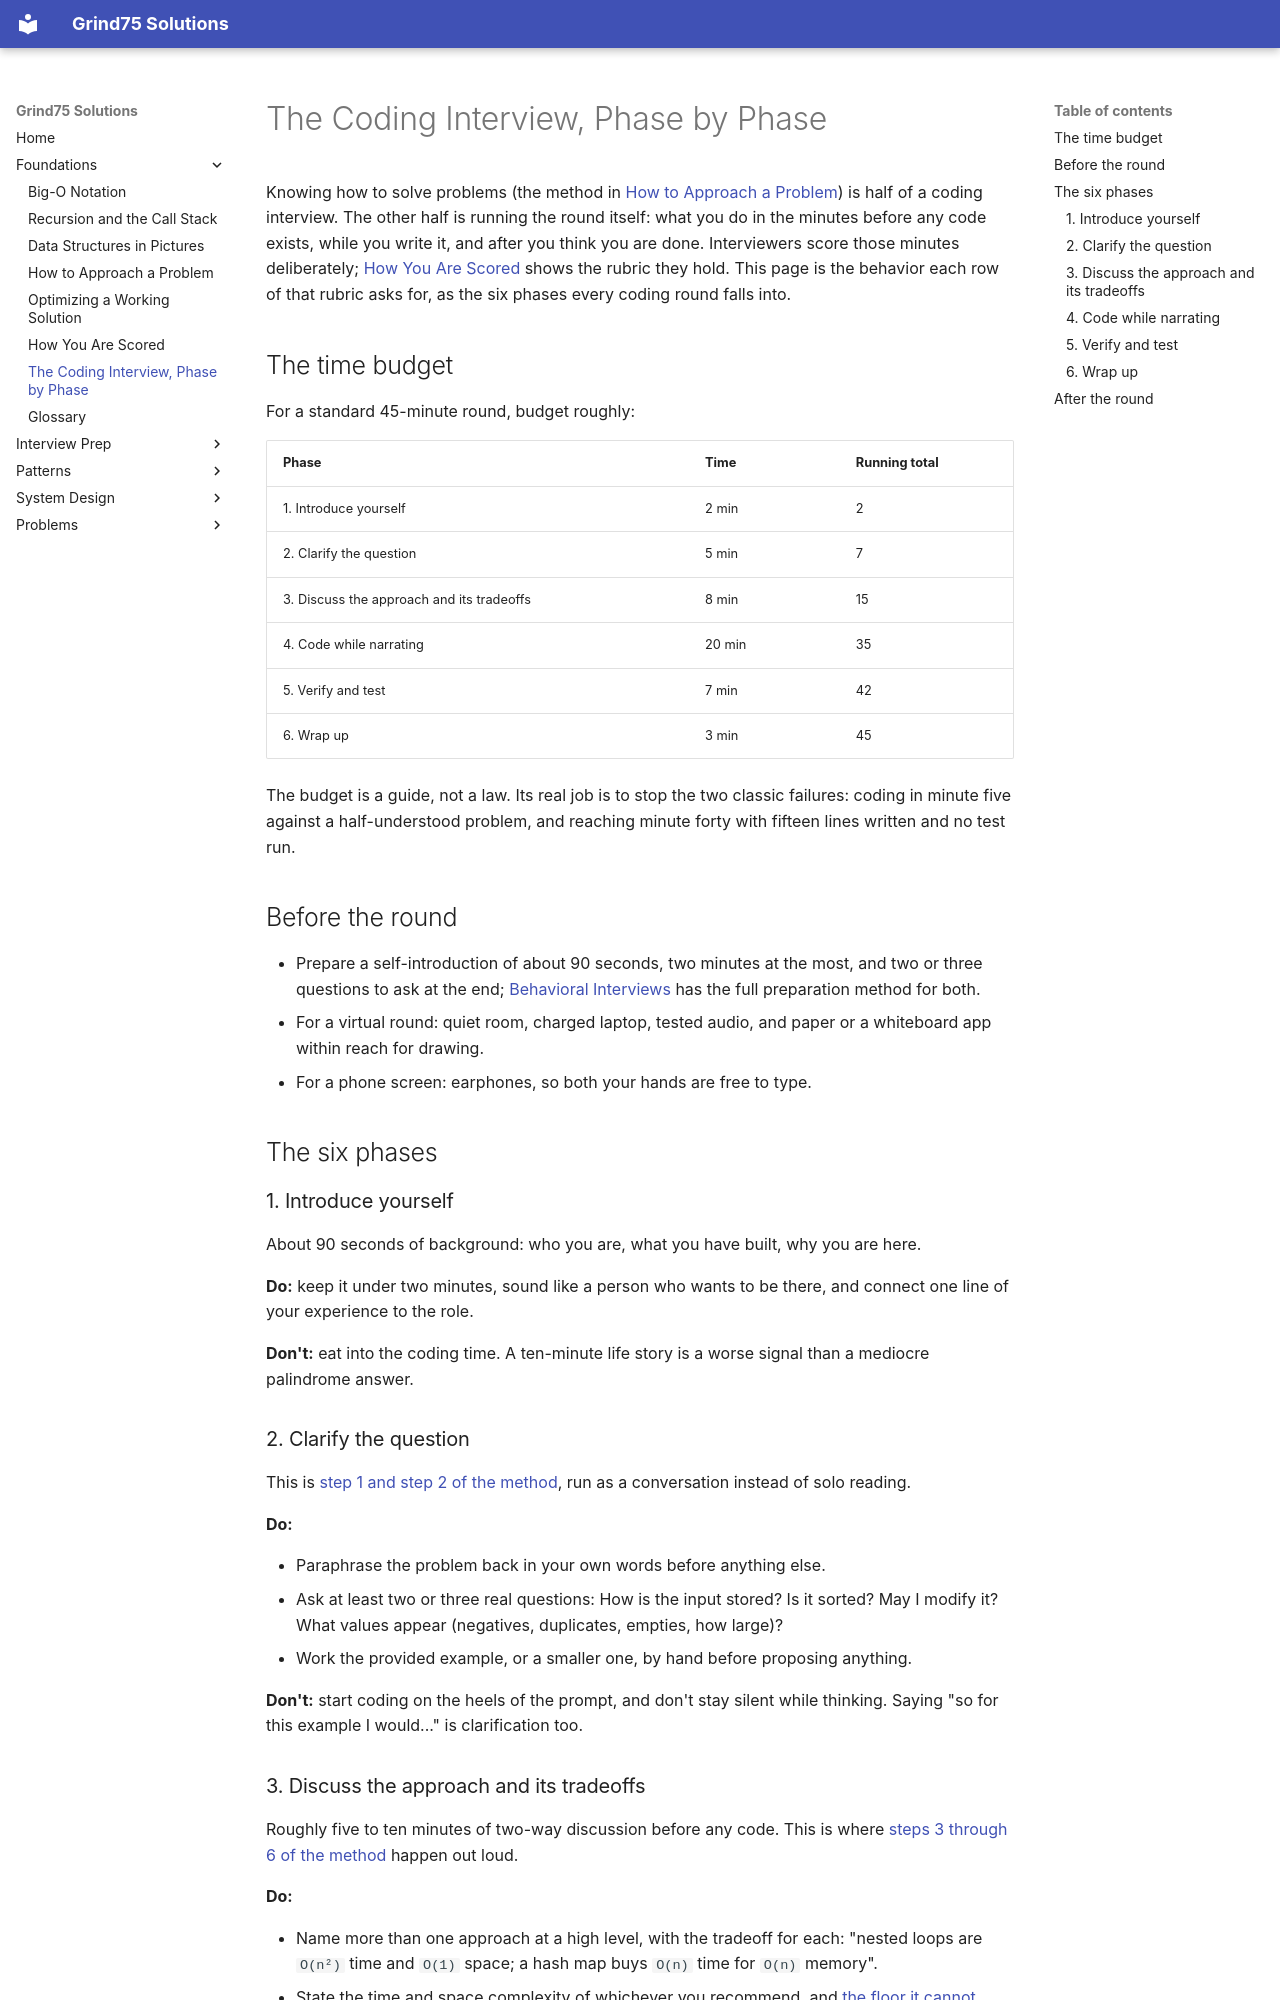

repository: ThoDHa/grind75 · page: foundations/interview_practices/index.html · generator: mkdocs

# The Coding Interview, Phase by Phase

Knowing how to solve problems (the method in [How to Approach a Problem](how_to_approach.md)) is half of a coding interview. The other half is running the round itself: what you do in the minutes before any code exists, while you write it, and after you think you are done. Interviewers score those minutes deliberately; [How You Are Scored](interview_rubrics.md) shows the rubric they hold. This page is the behavior each row of that rubric asks for, as the six phases every coding round falls into.

## The time budget

For a standard 45-minute round, budget roughly:

| Phase | Time | Running total |
|-------|------|---------------|
| 1. Introduce yourself | 2 min | 2 |
| 2. Clarify the question | 5 min | 7 |
| 3. Discuss the approach and its tradeoffs | 8 min | 15 |
| 4. Code while narrating | 20 min | 35 |
| 5. Verify and test | 7 min | 42 |
| 6. Wrap up | 3 min | 45 |

The budget is a guide, not a law. Its real job is to stop the two classic failures: coding in minute five against a half-understood problem, and reaching minute forty with fifteen lines written and no test run.

## Before the round

- Prepare a self-introduction of about 90 seconds, two minutes at the most,
  and two or three questions to ask at the end; [Behavioral Interviews](../interview_prep/behavioral.md) has the full preparation method for both.
- For a virtual round: quiet room, charged laptop, tested audio, and paper or
  a whiteboard app within reach for drawing.
- For a phone screen: earphones, so both your hands are free to type.

## The six phases

### 1. Introduce yourself

About 90 seconds of background: who you are, what you have built, why you are here.

**Do:** keep it under two minutes, sound like a person who wants to be there, and connect one line of your experience to the role.

**Don't:** eat into the coding time. A ten-minute life story is a worse signal than a mediocre palindrome answer.

### 2. Clarify the question

This is [step 1 and step 2 of the method](how_to_approach.md#1-understand-the-problem-exactly), run as a conversation instead of solo reading.

**Do:**

- Paraphrase the problem back in your own words before anything else.
- Ask at least two or three real questions: How is the input stored? Is it
  sorted? May I modify it? What values appear (negatives, duplicates, empties, how large)?
- Work the provided example, or a smaller one, by hand before proposing
  anything.

**Don't:** start coding on the heels of the prompt, and don't stay silent while thinking. Saying "so for this example I would..." is clarification too.
